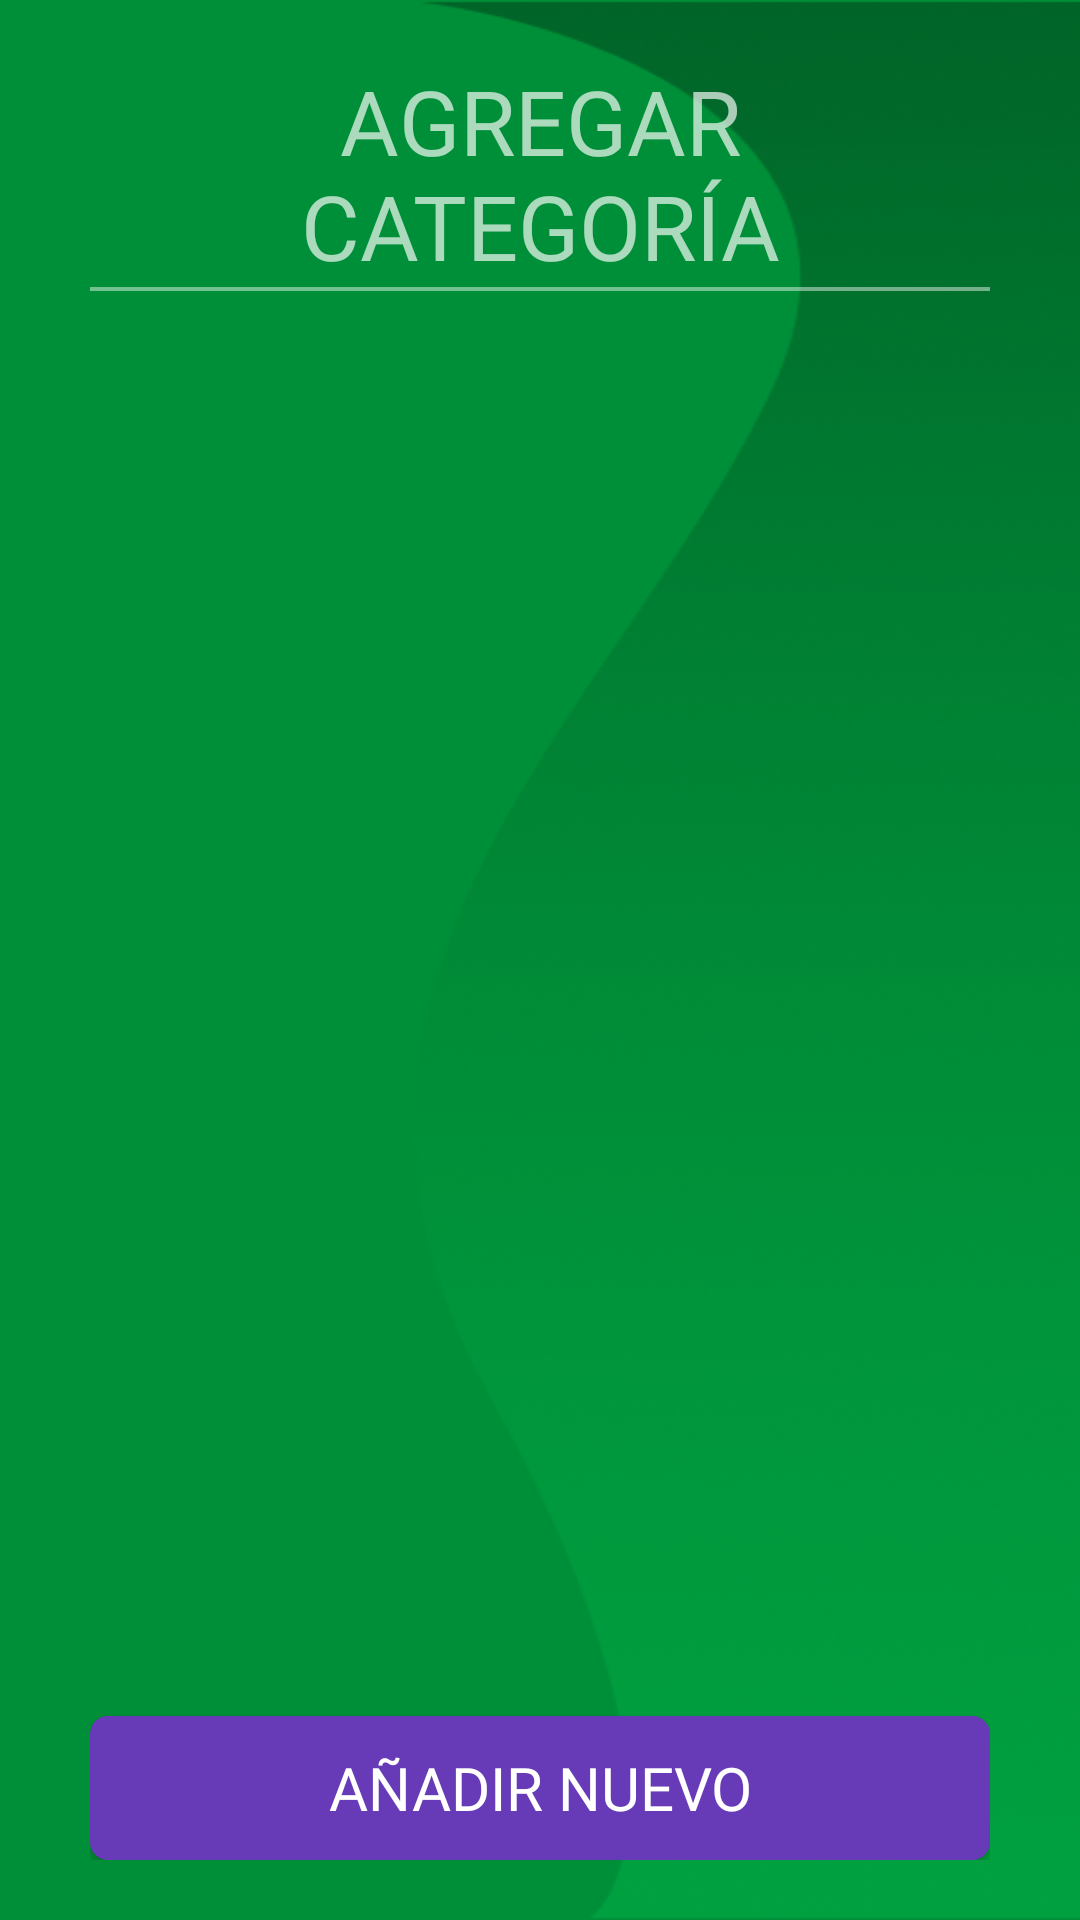

This screen was rendered from an Android layout file. Write that file and the resources it references.
<!-- AndroidManifest.xml: application theme Theme.AppCompat.NoActionBar -->
<!-- res/layout/activity_menu_categorias.xml -->
<?xml version="1.0" encoding="utf-8"?>
<androidx.constraintlayout.widget.ConstraintLayout xmlns:android="http://schemas.android.com/apk/res/android"
    xmlns:app="http://schemas.android.com/apk/res-auto"
    xmlns:tools="http://schemas.android.com/tools"
    android:layout_width="match_parent"
    android:layout_height="match_parent"
    tools:context=".vista.MenuCategorias_act">

    <LinearLayout
        android:layout_width="match_parent"
        android:layout_height="match_parent"
        android:background="@drawable/fondo3"
        android:orientation="vertical">

        <RelativeLayout
            android:layout_width="match_parent"
            android:layout_height="wrap_content"
            android:layout_marginLeft="30dp"
            android:layout_marginRight="30dp"
            android:layout_marginBottom="20dp">

            <TextView
                android:id="@+id/textView9"
                android:layout_width="match_parent"
                android:layout_height="wrap_content"
                android:layout_marginTop="20dp"
                android:fontFamily="@font/fira_bold"
                android:text="AGREGAR CATEGORÍA"
                android:textAlignment="center"
                android:textColor="@color/ligth_yellow"
                android:textSize="30sp" />

            <ImageView
                android:id="@+id/imageView14"
                android:layout_width="match_parent"
                android:layout_height="wrap_content"
                android:layout_below="@id/textView9"
                app:srcCompat="@drawable/linea2" />

            <ListView
                android:id="@+id/listAdapterCat"
                android:layout_width="match_parent"
                android:layout_height="400dp"
                android:layout_below="@id/imageView14"
                android:layout_marginTop="50dp">

            </ListView>

            <Button
                android:id="@+id/btnAdd"
                android:layout_width="match_parent"
                android:layout_height="wrap_content"
                android:layout_alignParentBottom="true"
                android:background="@drawable/btns"
                android:backgroundTint="@color/purple_200"
                android:fontFamily="@font/fira_bold"
                android:text="añadir nuevo"
                android:textSize="20sp" />

        </RelativeLayout>


    </LinearLayout>

</androidx.constraintlayout.widget.ConstraintLayout>
<!-- resources referenced by this layout -->
<resources>
  <color name="ligth_yellow">#ABFFFFFF</color>
  <color name="purple_200">#673AB7</color>
  <!-- drawable btns (drawable) -->
  <?xml version="1.0" encoding="utf-8"?>
  <selector xmlns:android="http://schemas.android.com/apk/res/android" >
      <item >
          <shape android:shape="rectangle"  >
              <corners android:radius="6dip" />
              <solid android:color="#008F39"></solid>
          </shape>
      </item>
  </selector>
  <!-- drawable fondo3: png bitmap (drawable, 141667 bytes) -->
  <!-- drawable linea2: png bitmap (drawable, 138 bytes) -->
</resources>
